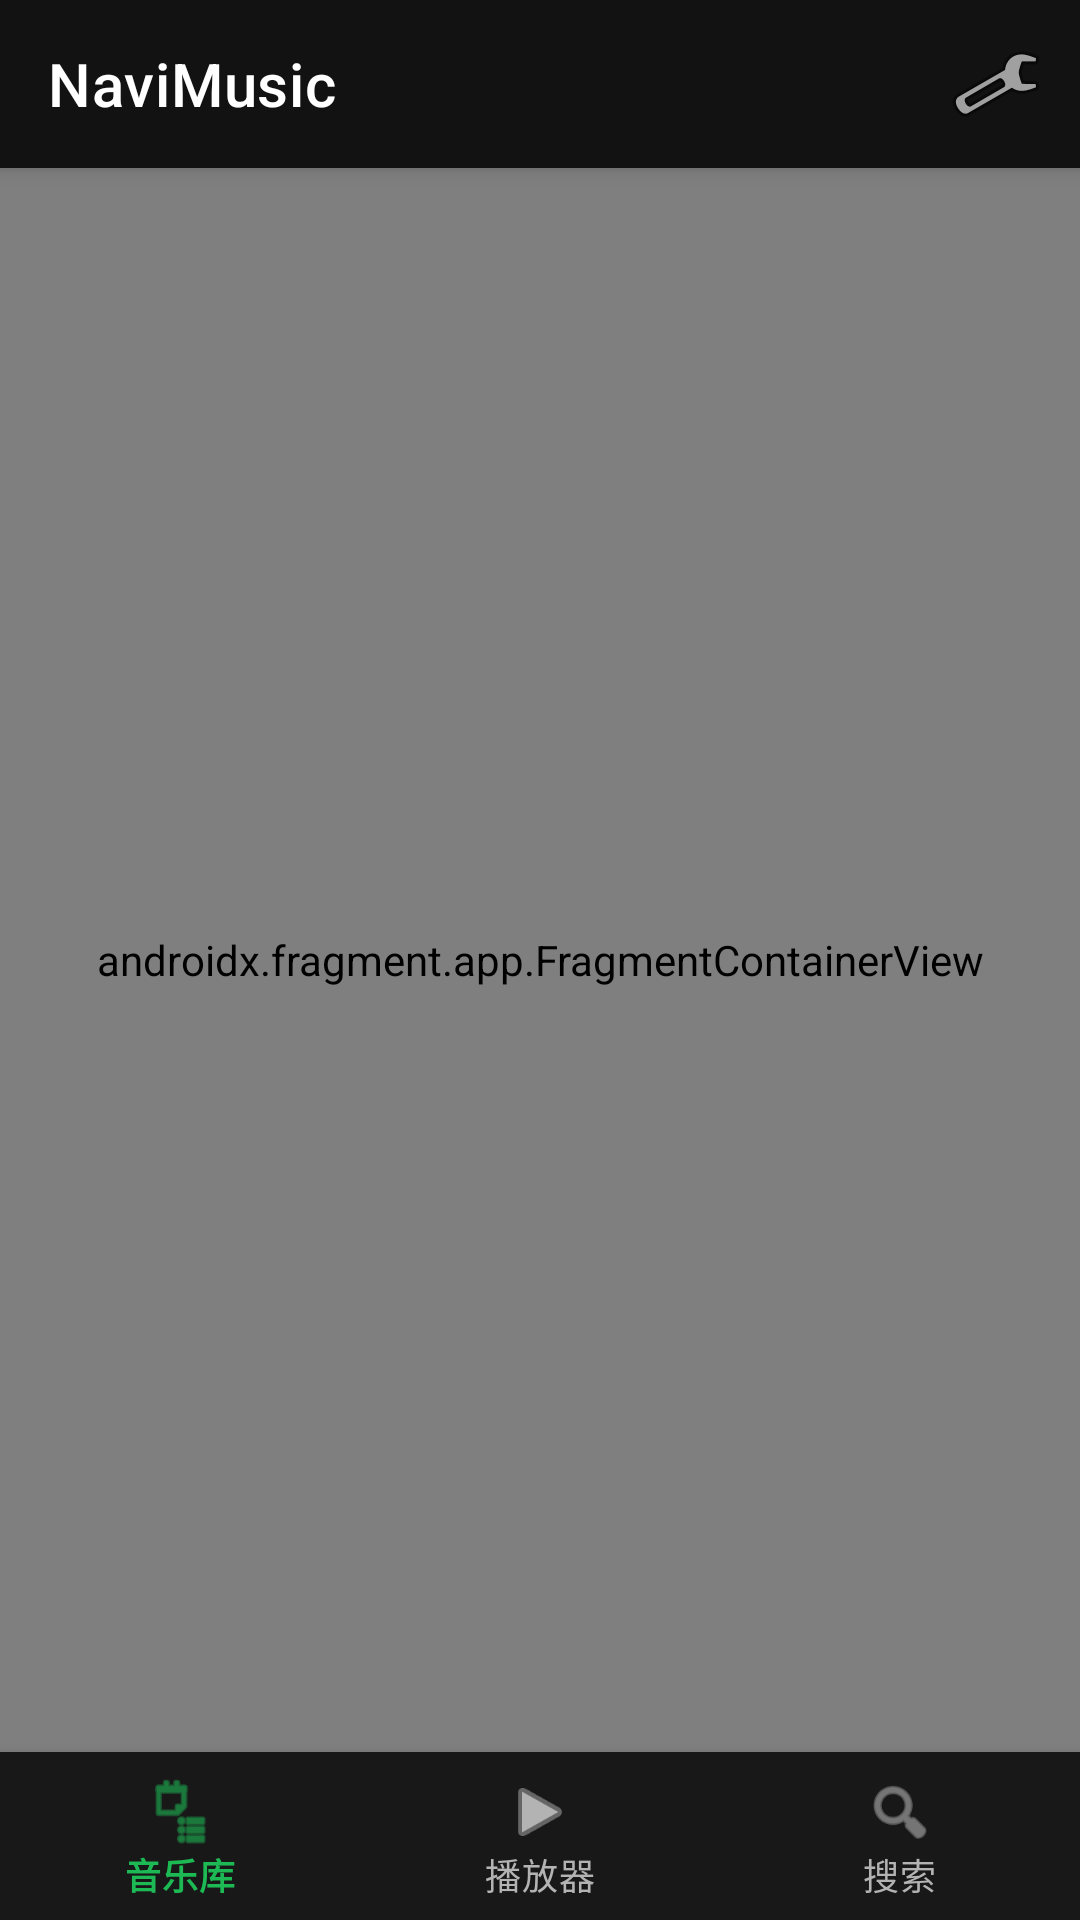

The Android layout XML behind this screen, and the referenced resources:
<!-- AndroidManifest.xml: application theme Theme.NaviMusic -->
<!-- res/layout/activity_main.xml -->
<?xml version="1.0" encoding="utf-8"?>
<LinearLayout xmlns:android="http://schemas.android.com/apk/res/android"
    xmlns:app="http://schemas.android.com/apk/res-auto"
    android:layout_width="match_parent"
    android:layout_height="match_parent"
    android:orientation="vertical"
    android:background="@color/colorBackground">

    
    <androidx.appcompat.widget.Toolbar
        android:id="@+id/toolbar"
        android:layout_width="match_parent"
        android:layout_height="?attr/actionBarSize"
        android:background="@color/colorBackground"
        android:elevation="4dp"
        app:title="@string/app_name"
        app:titleTextColor="@color/white"
        app:menu="@menu/toolbar_menu" />

    
    <androidx.fragment.app.FragmentContainerView
        android:id="@+id/nav_host_fragment"
        android:name="androidx.navigation.fragment.NavHostFragment"
        android:layout_width="match_parent"
        android:layout_height="0dp"
        android:layout_weight="1"
        app:defaultNavHost="true"
        app:navGraph="@navigation/nav_graph" />

    
    <LinearLayout
        android:id="@+id/mini_player_bar"
        android:layout_width="match_parent"
        android:layout_height="64dp"
        android:orientation="horizontal"
        android:background="@color/colorMiniBar"
        android:padding="8dp"
        android:gravity="center_vertical"
        android:visibility="gone">

        <ImageView
            android:id="@+id/mini_cover"
            android:layout_width="48dp"
            android:layout_height="48dp"
            android:scaleType="centerCrop"
            android:background="@color/colorSurface" />

        <LinearLayout
            android:layout_width="0dp"
            android:layout_height="wrap_content"
            android:layout_weight="1"
            android:orientation="vertical"
            android:paddingStart="12dp">

            <TextView
                android:id="@+id/mini_title"
                android:layout_width="wrap_content"
                android:layout_height="wrap_content"
                android:textColor="@color/white"
                android:textSize="14sp"
                android:maxLines="1"
                android:ellipsize="end"
                android:text="@string/app_name" />

            <TextView
                android:id="@+id/mini_artist"
                android:layout_width="wrap_content"
                android:layout_height="wrap_content"
                android:textColor="@color/colorSecondaryText"
                android:textSize="12sp"
                android:maxLines="1"
                android:ellipsize="end" />
        </LinearLayout>

        <ImageButton
            android:id="@+id/mini_play_pause"
            android:layout_width="40dp"
            android:layout_height="40dp"
            android:background="?attr/selectableItemBackgroundBorderless"
            android:src="@android:drawable/ic_media_play"
            android:tint="@color/white" />

        <ImageButton
            android:id="@+id/mini_next"
            android:layout_width="40dp"
            android:layout_height="40dp"
            android:background="?attr/selectableItemBackgroundBorderless"
            android:src="@android:drawable/ic_media_next"
            android:tint="@color/white" />
    </LinearLayout>

    
    <com.google.android.material.bottomnavigation.BottomNavigationView
        android:id="@+id/bottom_nav"
        android:layout_width="match_parent"
        android:layout_height="wrap_content"
        android:background="@color/colorBottomNav"
        app:itemIconTint="@color/bottom_nav_selector"
        app:itemTextColor="@color/bottom_nav_selector"
        app:menu="@menu/bottom_nav_menu" />

</LinearLayout>
<!-- resources referenced by this layout -->
<resources>
  <color name="colorBackground">#121212</color>
  <color name="colorBottomNav">#181818</color>
  <color name="colorMiniBar">#282828</color>
  <color name="colorSecondaryText">#B3B3B3</color>
  <color name="colorSurface">#1E1E1E</color>
  <color name="white">#FFFFFF</color>
  <string name="app_name">NaviMusic</string>
  <style name="Theme.NaviMusic" parent="Theme.MaterialComponents.DayNight.NoActionBar">
          <item name="colorPrimary">@color/colorPrimary</item>
          <item name="colorPrimaryVariant">@color/colorPrimaryDark</item>
          <item name="colorOnPrimary">@color/white</item>
          <item name="colorSecondary">@color/colorAccent</item>
          <item name="android:windowBackground">@color/colorBackground</item>
          <item name="android:statusBarColor">@color/colorBackground</item>
          <item name="android:navigationBarColor">@color/colorBottomNav</item>
      </style>
  <color name="colorPrimary">#1DB954</color>
  <color name="colorPrimaryDark">#158A3E</color>
  <color name="colorAccent">#1DB954</color>
</resources>
